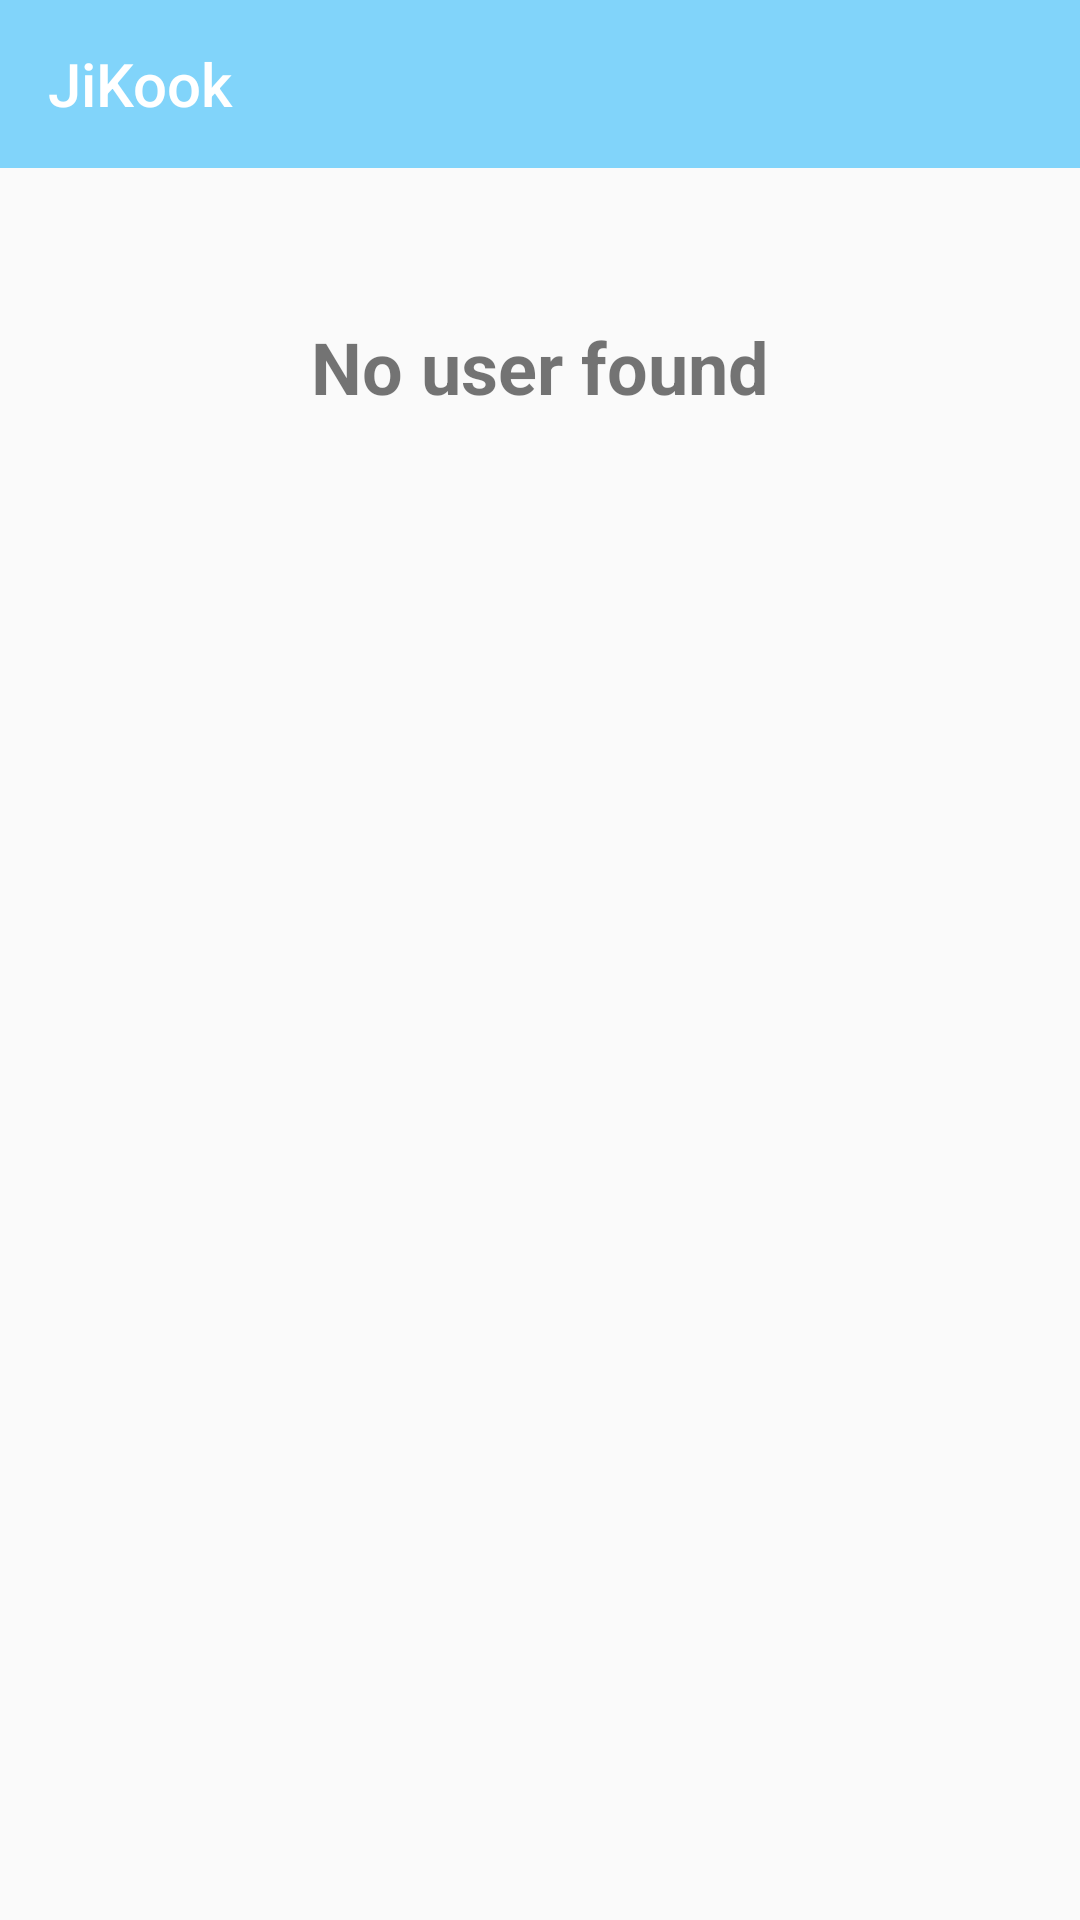

Write the Android layout XML for this screen, with the resource values it uses.
<!-- AndroidManifest.xml: application theme AppTheme -->
<!-- res/layout/activity_user.xml -->
<?xml version="1.0" encoding="utf-8"?>
<LinearLayout xmlns:android="http://schemas.android.com/apk/res/android"
    xmlns:app="http://schemas.android.com/apk/res-auto"
    xmlns:tools="http://schemas.android.com/tools"
    android:layout_width="match_parent"
    android:layout_height="match_parent"
    android:orientation="vertical"
    tools:context=".UserActivity">

    <com.google.android.material.appbar.AppBarLayout
        android:id="@+id/toolbar"
        android:layout_width="match_parent"
        android:layout_height="wrap_content" >

        <androidx.appcompat.widget.Toolbar
            android:id="@+id/tool"
            android:layout_width="match_parent"
            android:layout_height="?attr/actionBarSize"
            android:background="?attr/colorPrimaryDark"
            app:title="JiKook"
            app:titleTextColor="@color/white" />

    </com.google.android.material.appbar.AppBarLayout>










    <ListView
        android:id="@+id/usersList"
        android:layout_width="match_parent"
        android:layout_height="wrap_content"/>

    <TextView
        android:id="@+id/noUsersText"
        android:layout_width="match_parent"
        android:layout_height="wrap_content"
        android:text="No user found"
        android:gravity="center"
        android:layout_marginTop="50dp"
        android:textSize="24sp"
        android:textStyle="bold"
        android:visibility="visible"/>
</LinearLayout>
<!-- resources referenced by this layout -->
<resources>
  <color name="white">#FFFFFF</color>
  <style name="AppTheme" parent="Theme.AppCompat.Light.NoActionBar">
          
          <item name="colorPrimary">@color/colorPrimary</item>
          <item name="colorPrimaryDark">@color/colorPrimaryDark</item>
          <item name="colorAccent">@color/colorAccent</item>
      </style>
  <color name="colorPrimary">#81D4FA</color>
  <color name="colorPrimaryDark">#81D4FA</color>
  <color name="colorAccent">#F48FB1</color>
</resources>
